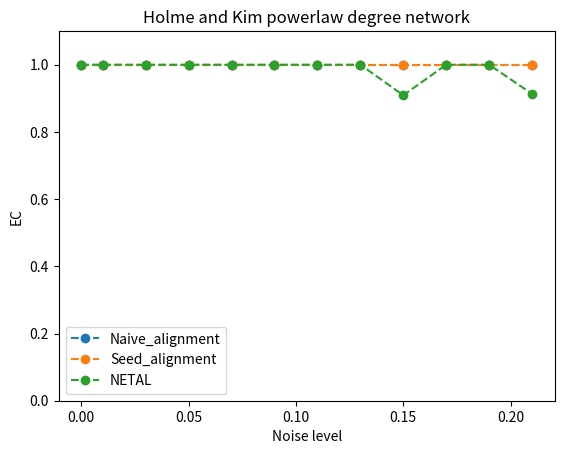

Python code for this plot:
import matplotlib.pyplot as plt

x = [0, 0.01, 0.03, 0.05, 0.07, 0.09, 0.11, 0.13, 0.15, 0.17, 0.19, 0.21]

y_mine_naive = [1, 1, 1, 1, 1, 1, 1, 1, 1, 1, 1, 1]

y_mine_advanced = [1, 1, 1, 1, 1, 1, 1, 1, 1, 1, 1, 1]

y_netal = [1, 1, 1, 1, 1, 1, 1, 1, 0.909224, 1, 1, 0.913104]

y_hubalign = [1, 0.523792, 0.485359, 0.456076, 0.777452, 0.828331, 0.393119, 0.897145, 0.793192, 0.457906, 0.393851, 0.863836]

y_iso = [1, 0.337628, 0.136896, 0.130307, 0.118594, 0.127379, 0.137994, 0.127745, 0.125549, 0.142753, 0.129209]

y_natali = [0.7829374, 0.6328374, 0.3829374, 0.3029384, 0.1503949]

plt.xlabel("Noise level")
plt.ylabel("EC")
plt.ylim((0, 1.1))
plt.title("Holme and Kim powerlaw degree network")

plt.plot(x, y_mine_naive, 'o--', label='Naive_alignment')
plt.plot(x, y_mine_advanced, 'o--', label='Seed_alignment')
plt.plot(x, y_netal, 'o--', label='NETAL')
plt.legend()
plt.show()
